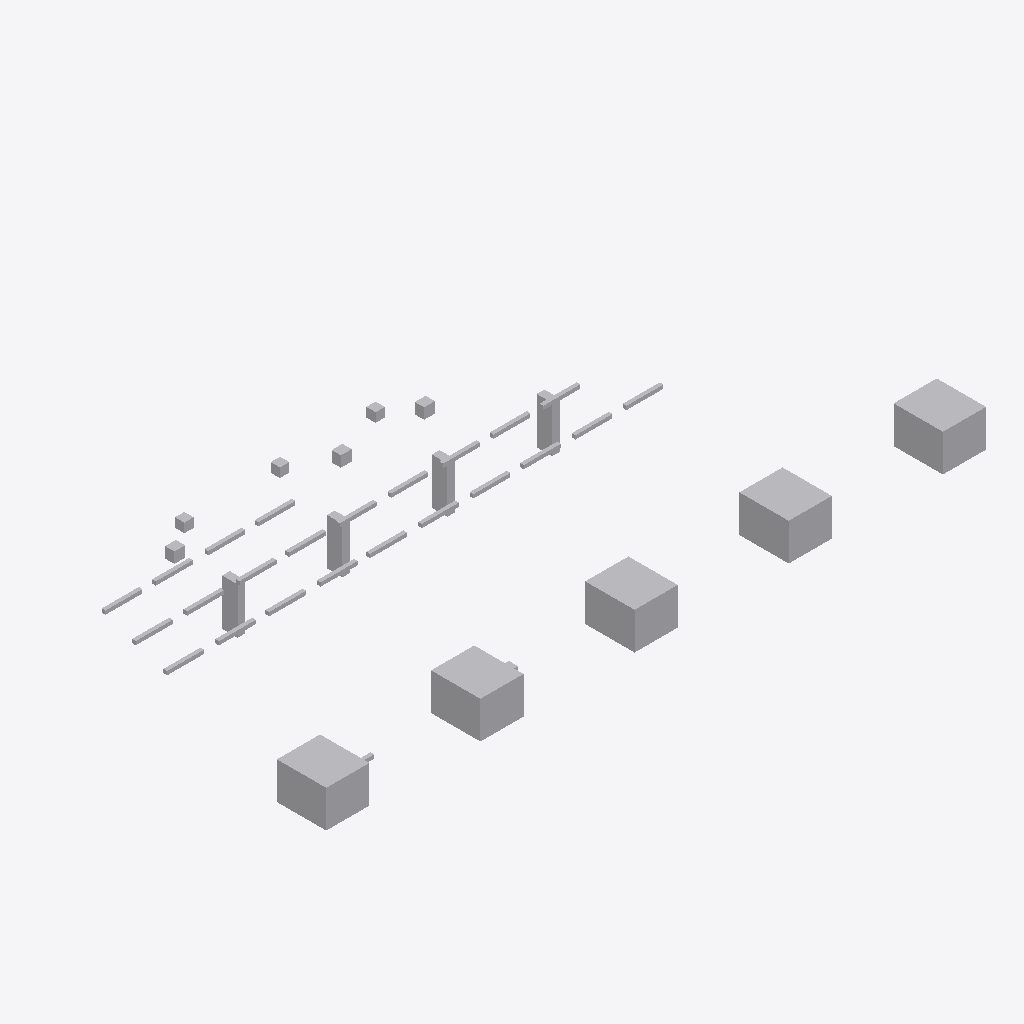
Isometric view of an IFC building model (IFC-SPF (STEP), schema IFC4, length unit metre), seen from the south-west, elements coloured by IFC class: 40 other elements (light grey).
Extent 21.4 m × 9.3 m × 2.5 m (x, y, z). Storeys (1): Utility Level at 0.00 m. Elements (40): 24 IfcPipeSegment, 9 IfcBuildingElementProxy, 4 IfcValve, 3 IfcPipeFitting.

HEADER;
FILE_DESCRIPTION(('ViewDefinition [DesignTransferView]'),'2;1');
FILE_NAME('v1_faulty.ifc','2026-07-12T00:00:00',('DatumGuard BIM Awards 2026'),('Synthetic Research Dataset'),'DatumGuard fixture generator 1.0.0','IfcOpenShell 0.8.5','Research validation only');
FILE_SCHEMA(('IFC4'));
ENDSEC;
DATA;
#11=IFCPROJECT('2WifmqM3rT4vluhxyoZYDi',$,'Virtual FAB EVAL-L2-S2209','Synthetic L2 seed 2209; candidate v1_faulty','SYNTHETIC_RESEARCH_MODEL','OpenBIM Evidence Guard controlled fixture','RESEARCH',(#6),#10);
#17=IFCSITE('0$kxFH3fTMsvUI8jNvF3eo',$,'Synthetic Research Site',$,$,#16,$,$,.ELEMENT.,$,$,$,$,$);
#23=IFCBUILDING('3DtzkD_STSrxp0N0dB7XmG',$,'Virtual FAB Building',$,$,#22,$,$,.ELEMENT.,$,$,$);
#29=IFCBUILDINGSTOREY('2lmJTPc4fOEuqcNzFCZqc6',$,'Utility Level',$,$,#28,$,$,.ELEMENT.,0.0);
#985=IFCBUILDINGELEMENTPROXY('2A4XSSsUXSp91QRBgwECVR',$,'L2 TL 004','Synthetic non-production research asset','FAB_TOOL',#972,#984,'VF-TL-004',.USERDEFINED.);
#958=IFCBUILDINGELEMENTPROXY('2pdrxg00HNkPPj_2GmLMTX',$,'L2 TL 003','Synthetic non-production research asset','FAB_TOOL',#945,#957,'VF-TL-003',.USERDEFINED.);
#931=IFCBUILDINGELEMENTPROXY('3PMmdZhDHTeRNwDVl$e133',$,'L2 TL 002','Synthetic non-production research asset','FAB_TOOL',#918,#930,'VF-TL-002',.USERDEFINED.);
#1012=IFCBUILDINGELEMENTPROXY('2h0aEMjwzVDPplwfyPBE3u',$,'L2 TL 005','Synthetic non-production research asset','FAB_TOOL',#999,#1011,'VF-TL-005',.USERDEFINED.);
#904=IFCBUILDINGELEMENTPROXY('030NMyziLUmugDvJceyyXC',$,'L2 TL 001','Synthetic non-production research asset','FAB_TOOL',#891,#903,'VF-TL-001',.USERDEFINED.);
#813=IFCBUILDINGELEMENTPROXY('3vZpgkV_1INOkOgXZ52c8X',$,'L2 SP 001','Synthetic non-production research asset','UTILITY_SUPPORT',#800,#812,'VF-SP-001',.USERDEFINED.);
#836=IFCBUILDINGELEMENTPROXY('2P3WM8hfPLNOI6HeJ8EHp6',$,'L2 SP 002','Synthetic non-production research asset','UTILITY_SUPPORT',#823,#835,'VF-SP-002',.USERDEFINED.);
#859=IFCBUILDINGELEMENTPROXY('0mNL_evm1VUeJA_JWP33zH',$,'L2 SP 003','Synthetic non-production research asset','UTILITY_SUPPORT',#846,#858,'VF-SP-003',.USERDEFINED.);
#882=IFCBUILDINGELEMENTPROXY('0YgZ8cKu1RFOyBmP_nG212',$,'L2 SP 004','Synthetic non-production research asset','UTILITY_SUPPORT',#869,#881,'VF-SP-004',.USERDEFINED.);
#1095=IFCVALVE('1r2h6FAo9JJhyP7k2IAce2',$,'L2 VL 003','Synthetic non-production research asset','UTILITY',#1082,#1094,'VF-VL-003',.NOTDEFINED.);
#1039=IFCVALVE('0XysUwRkDJ7fAV9_igyDpZ',$,'L2 VL 001','Synthetic non-production research asset','UTILITY',#1026,#1038,'VF-VL-001',.NOTDEFINED.);
#1123=IFCVALVE('2ztEw10LzQ2QaCHHDn5jwN',$,'L2 VL 004','Synthetic non-production research asset','UTILITY',#1110,#1122,'VF-VL-004',.NOTDEFINED.);
#226=IFCPIPESEGMENT('0SvC0y7dPIN974oxZTjmX0',$,'L2 PS 004','Synthetic non-production research asset','UTILITY',#213,#225,'VF-PS-004',.RIGIDSEGMENT.);
#449=IFCPIPESEGMENT('1GjghD3vnKhxvN353nBf7U',$,'L2 PS 012','Synthetic non-production research asset','UTILITY',#436,#448,'VF-PS-012',.RIGIDSEGMENT.);
#533=IFCPIPESEGMENT('0PVvCLZ8fLa9ZOfoeG_hor',$,'L2 PS 015','Synthetic non-production research asset','UTILITY',#520,#532,'INVALID TAG',.RIGIDSEGMENT.);
#505=IFCPIPESEGMENT('26k_U13J9SUvFGrN8EaBxK',$,'L2 PS 014','Synthetic non-production research asset','UTILITY',#492,#504,'VF-PS-014',.RIGIDSEGMENT.);
#729=IFCPIPESEGMENT('07KyXjsLLHJB03aDsnD9UX',$,'L2 PS 022','Synthetic non-production research asset','UTILITY',#716,#728,'VF-PS-022',.RIGIDSEGMENT.);
#254=IFCPIPESEGMENT('25eKcFAMHLShK648fBu8UN',$,'L2 PS 005','Synthetic non-production research asset','UTILITY',#241,#253,'VF-PS-005',.RIGIDSEGMENT.);
#142=IFCPIPESEGMENT('1jZmv99ybTbRM2kzcC7my6',$,'L2 PS 001','Synthetic non-production research asset','UTILITY',#129,#141,'VF-PS-001',.RIGIDSEGMENT.);
#170=IFCPIPESEGMENT('0Q2HayyEfUueAu$l3x7bJc',$,'L2 PS 002','Synthetic non-production research asset','UTILITY',#157,#169,'VF-PS-002',.RIGIDSEGMENT.);
#198=IFCPIPESEGMENT('2_ijbLqpXHRAwJS7c6p$$Y',$,'L2 PS 003','Synthetic non-production research asset','UTILITY',#185,#197,'VF-PS-003',.RIGIDSEGMENT.);
#282=IFCPIPESEGMENT('2G3aU6mePSXf9rJbbM1byz',$,'L2 PS 006','Synthetic non-production research asset','UTILITY',#269,#281,'VF-PS-006',.RIGIDSEGMENT.);
#338=IFCPIPESEGMENT('2yL0mPHHnPfBI7SdALLY7r',$,'L2 PS 008','Synthetic non-production research asset','UTILITY',#325,#337,'VF-PS-008',.RIGIDSEGMENT.);
#477=IFCPIPESEGMENT('0HkAWIXtnKbPCuYUDHtA4B',$,'L2 PS 013','Synthetic non-production research asset','UTILITY',#464,#476,'VF-PS-013',.RIGIDSEGMENT.);
#421=IFCPIPESEGMENT('37RpHKdanGHujYpW75xY8H',$,'L2 PS 011','Synthetic non-production research asset','UTILITY',#408,#420,'VF-PS-011',.RIGIDSEGMENT.);
#617=IFCPIPESEGMENT('39RYb7CLbUruqUpiG_wSWc',$,'L2 PS 018','Synthetic non-production research asset','UTILITY',#604,#616,'VF-PS-018',.RIGIDSEGMENT.);
#645=IFCPIPESEGMENT('0tTVJkgRXTFxEDs_FCuDoK',$,'L2 PS 019','Synthetic non-production research asset','UTILITY',#632,#644,'VF-PS-019',.RIGIDSEGMENT.);
#701=IFCPIPESEGMENT('3BLPcvQtfS3OEzbSI8PLu6',$,'L2 PS 021','Synthetic non-production research asset','UTILITY',#688,#700,'VF-PS-021',.RIGIDSEGMENT.);
#757=IFCPIPESEGMENT('2SKWFf681Ogez_MGdCxcWB',$,'L2 PS 023','Synthetic non-production research asset','UTILITY',#744,#756,'VF-PS-023',.RIGIDSEGMENT.);
#310=IFCPIPESEGMENT('2h0aEMjwzVDPplwfyPBE3u',$,'L2 PS 007','Synthetic non-production research asset','UTILITY',#297,#309,'VF-PS-007',.RIGIDSEGMENT.);
#366=IFCPIPESEGMENT('2SG$0ZSUPKbwZrtmez44ns',$,'L2 PS 009','Synthetic non-production research asset','UTILITY',#353,#365,$,.RIGIDSEGMENT.);
#589=IFCPIPESEGMENT('2xKVfAmRbH9g8QUhh5xTpM',$,'L2 PS 017','Synthetic non-production research asset','UTILITY',#576,#588,'VF-PS-017',.RIGIDSEGMENT.);
#561=IFCPIPESEGMENT('0ZqJSO5LnP8OSDmMRIQyHn',$,'L2 PS 016','Synthetic non-production research asset','UTILITY',#548,#560,'VF-PS-016',.RIGIDSEGMENT.);
#785=IFCPIPESEGMENT('2Nfxc7R8bRLwxu7PcK9gjS',$,'L2 PS 024','Synthetic non-production research asset','UTILITY',#772,#784,'VF-PS-024',.RIGIDSEGMENT.);
#393=IFCPIPESEGMENT('2$V8KlgjzNrO9jh0Ia2GJd',$,'L2 PS 010','Synthetic non-production research asset','UTILITY',#380,#392,'VF-PS-010',.RIGIDSEGMENT.);
#59=IFCPIPEFITTING('0$PpqUPi1KivfozxsACoI7',$,'L2 PF 001','Synthetic non-production research asset','UTILITY',#46,#58,'VF-PF-001',.NOTDEFINED.);
#115=IFCPIPEFITTING('3$2n2eDB9Okg$C_N8fw_lN',$,'L2 PF 003','Synthetic non-production research asset','UTILITY',#102,#114,'VF-PF-003',.NOTDEFINED.);
#87=IFCPIPEFITTING('0ypUuMUWnNt9ajzLQVGeXe',$,'L2 PF 002','Synthetic non-production research asset','UTILITY',#74,#86,'VF-PF-002',.NOTDEFINED.);
#673=IFCPIPESEGMENT('0ZQV5YAqDJL8xRaRZ55wCn',$,'L2 PS 020','Synthetic non-production research asset','UTILITY',#660,#672,'VF-PS-020',.RIGIDSEGMENT.);
#1067=IFCVALVE('2X7R_TfhvQSvXTq5m2YHHq',$,'L2 VL 002','Synthetic non-production research asset','UTILITY',#1054,#1066,'VF-VL-002',.NOTDEFINED.);
ENDSEC;
